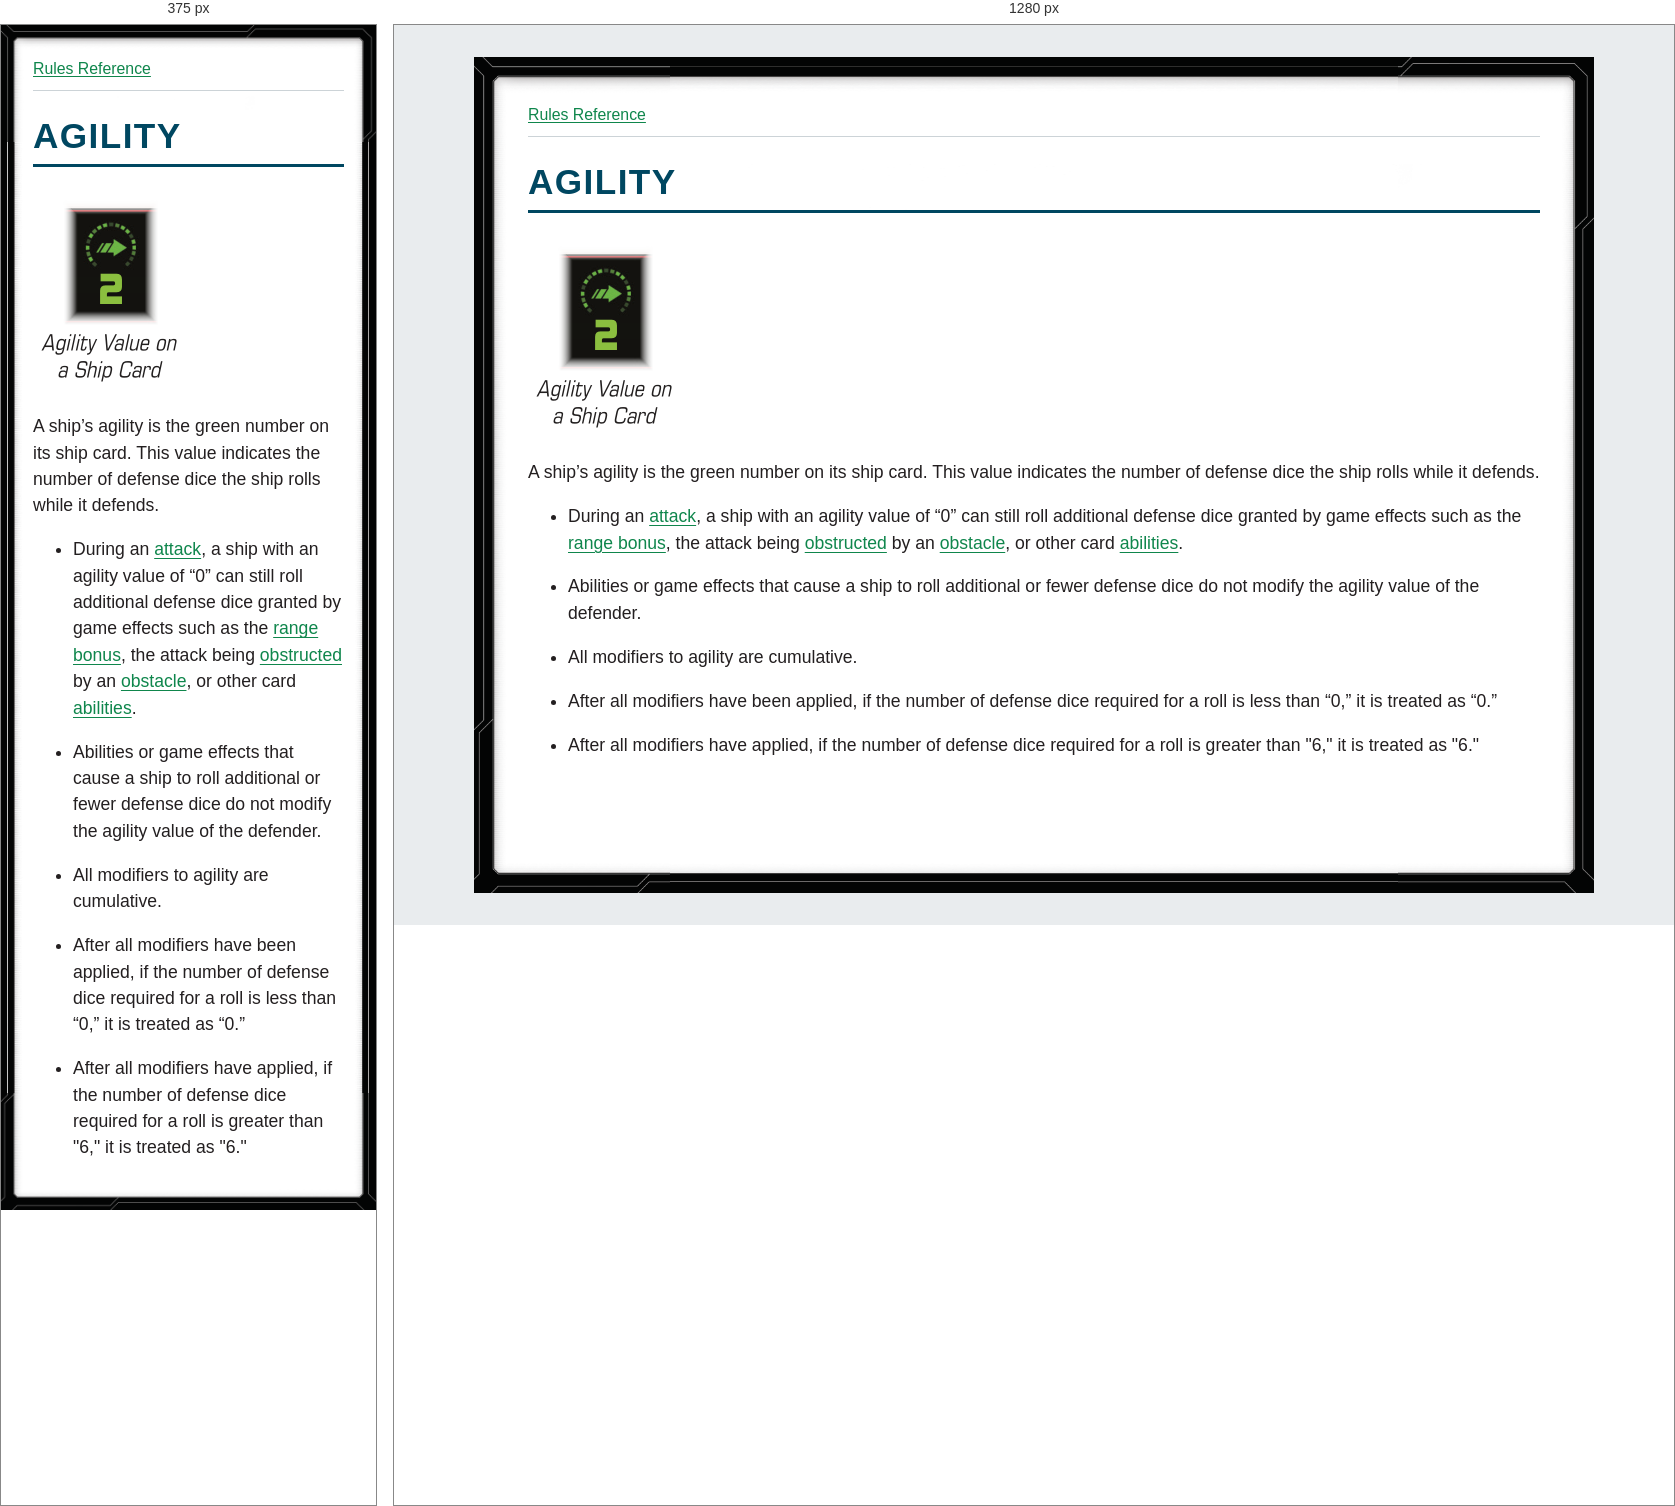
Rendered at 375 px and 1280 px, left to right.

<!-- file: glossary-agility.html -->
<!doctype html>
<html lang="en">
<head>
<meta charset="utf-8">
<meta name="viewport" content="width=device-width, initial-scale=1">
<title>AGILITY</title>
<link rel="stylesheet" href="../style.css">
</head>
<body>
<nav aria-label="Rules navigation"><a href="../index.html">Rules Reference</a></nav>
<main><h1><strong>AGILITY</strong></h1>
<p><img alt="Agility value on a ship card" src="../assets/page-03-agility-value-on-a-ship-card.png" /></p>
<p>A ship’s agility is the green number on its ship card. This value indicates the number of defense dice the ship rolls while it defends.</p>
<ul>
<li>
<p>During an <a href="glossary-attack.html">attack</a>, a ship with an agility value of “0” can still roll additional defense dice granted by game effects such as the <a href="glossary-range-bonus.html">range bonus</a>, the attack being <a href="glossary-obstructed.html">obstructed</a> by an <a href="glossary-obstacles.html">obstacle</a>, or other card <a href="glossary-abilities.html">abilities</a>.</p>
</li>
<li>
<p>Abilities or game effects that cause a ship to roll additional or fewer defense dice do not modify the agility value of the defender.</p>
</li>
<li>
<p>All modifiers to agility are cumulative.</p>
</li>
<li>
<p>After all modifiers have been applied, if the number of defense dice required for a roll is less than “0,” it is treated as “0.”</p>
</li>
<li>
<p>After all modifiers have applied, if the number of defense dice required for a roll is greater than &quot;6,&quot; it is treated as &quot;6.&quot;</p>
</li>
</ul></main>
</body>
</html>


/* @media block from style.css */
@media (max-width: 40rem) {
  body { --frame-width: 20px; margin: 0; min-height: 100vh; padding: .75rem; }
}